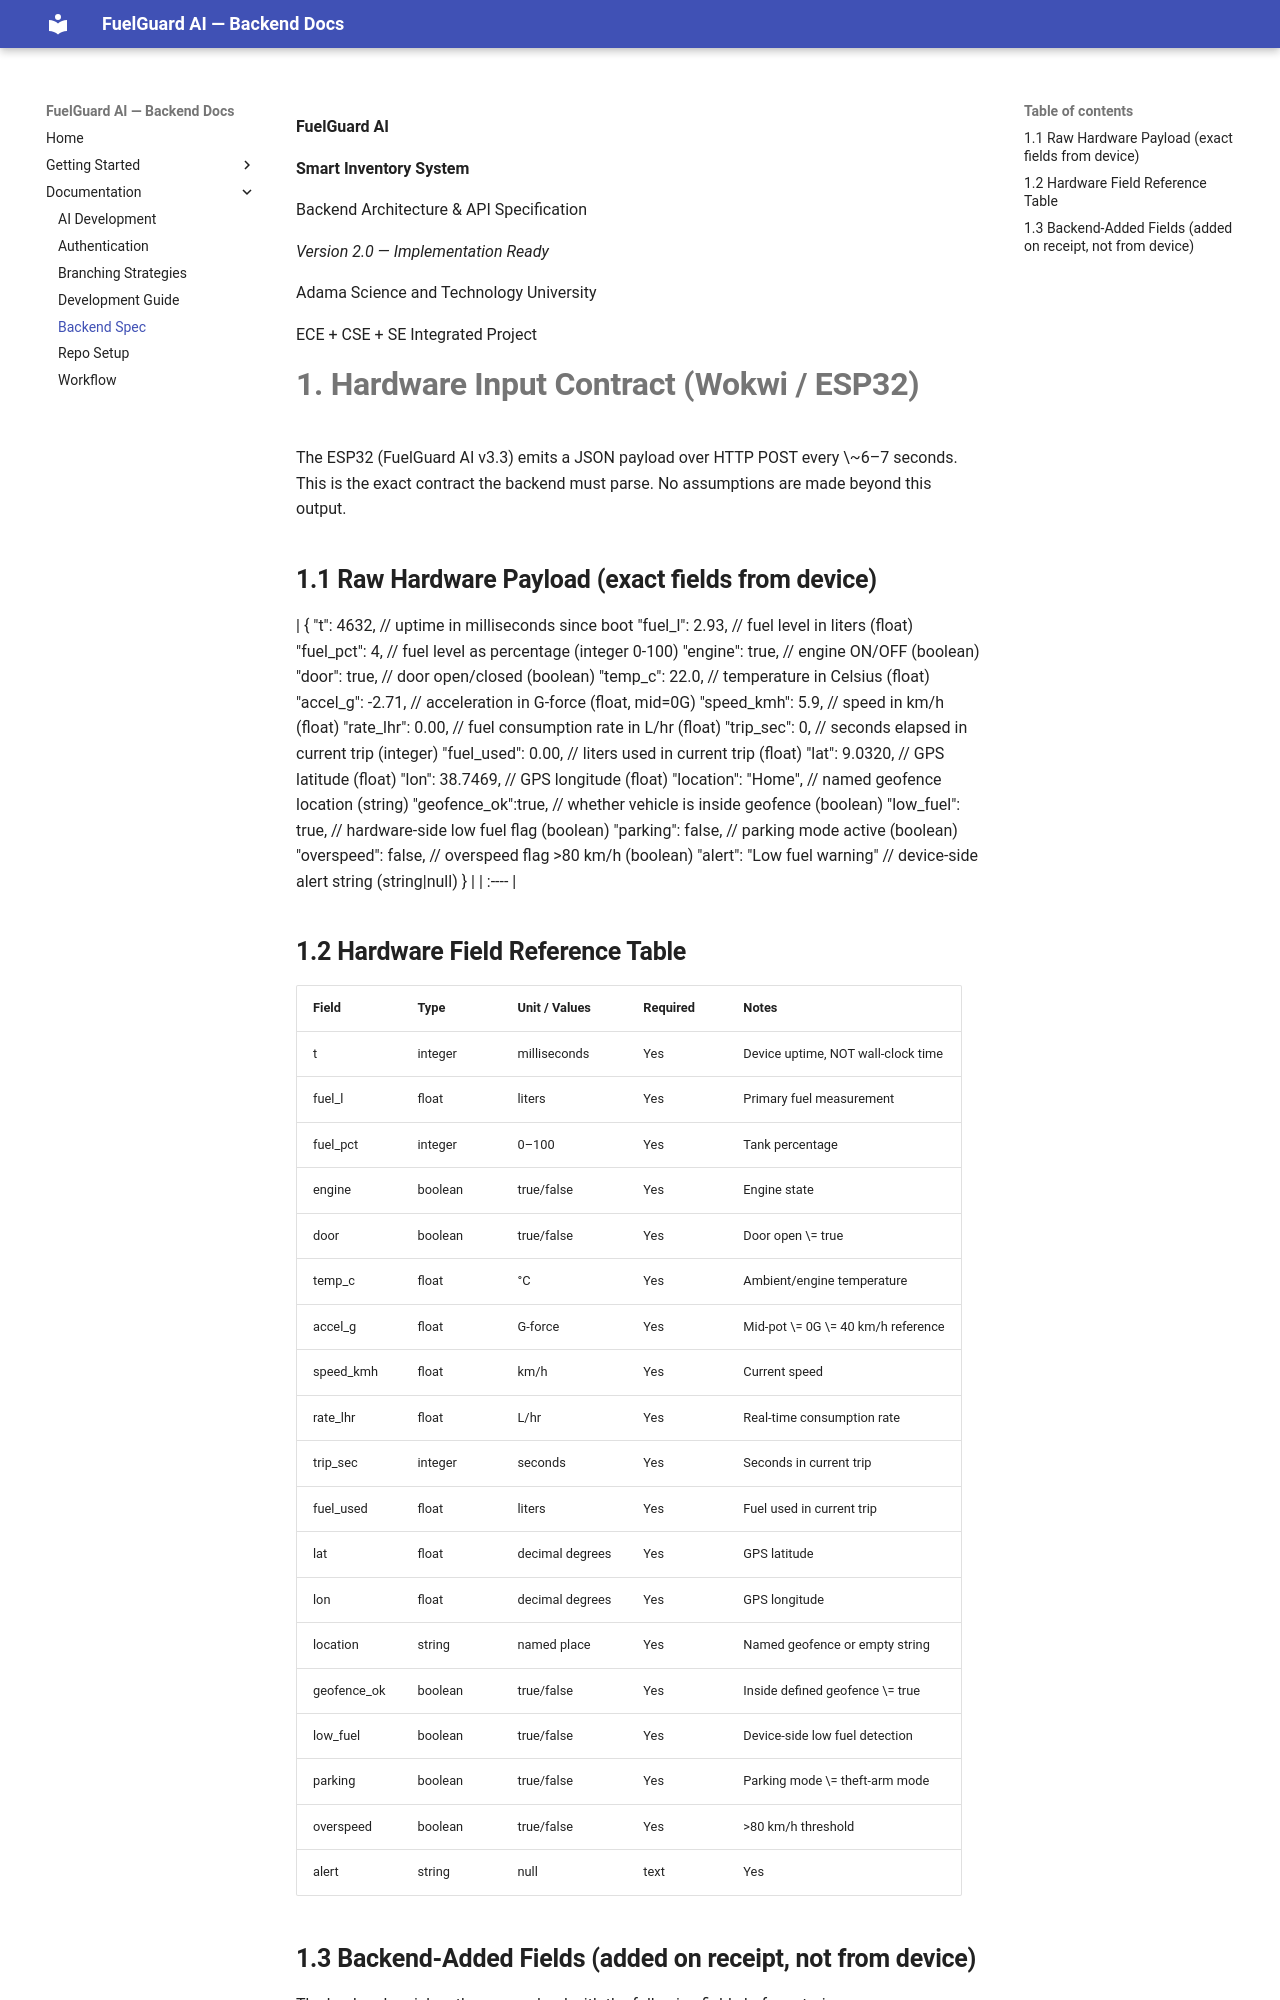

repository: Astu-2026-integrated-team/backend · page: FuelGuard_Backend_Spec/index.html · generator: mkdocs



**FuelGuard AI**

**Smart Inventory System**

Backend Architecture & API Specification

*Version 2.0 — Implementation Ready*

Adama Science and Technology University

ECE \+ CSE \+ SE Integrated Project

# **1\. Hardware Input Contract (Wokwi / ESP32)**

The ESP32 (FuelGuard AI v3.3) emits a JSON payload over HTTP POST every \~6–7 seconds. This is the exact contract the backend must parse. No assumptions are made beyond this output.

## **1.1 Raw Hardware Payload (exact fields from device)**

| {   "t":          4632,          // uptime in milliseconds since boot   "fuel\_l":     2.93,          // fuel level in liters (float)   "fuel\_pct":   4,             // fuel level as percentage (integer 0-100)   "engine":     true,          // engine ON/OFF (boolean)   "door":       true,          // door open/closed (boolean)   "temp\_c":     22.0,          // temperature in Celsius (float)   "accel\_g":    \-2.71,         // acceleration in G-force (float, mid=0G)   "speed\_kmh":  5.9,           // speed in km/h (float)   "rate\_lhr":   0.00,          // fuel consumption rate in L/hr (float)   "trip\_sec":   0,             // seconds elapsed in current trip (integer)   "fuel\_used":  0.00,          // liters used in current trip (float)   "lat":        9.0320,        // GPS latitude (float)   "lon":        38.7469,       // GPS longitude (float)   "location":   "Home",        // named geofence location (string)   "geofence\_ok":true,          // whether vehicle is inside geofence (boolean)   "low\_fuel":   true,          // hardware-side low fuel flag (boolean)   "parking":    false,         // parking mode active (boolean)   "overspeed":  false,         // overspeed flag \>80 km/h (boolean)   "alert":      "Low fuel warning" // device-side alert string (string|null) } |
| :---- |
